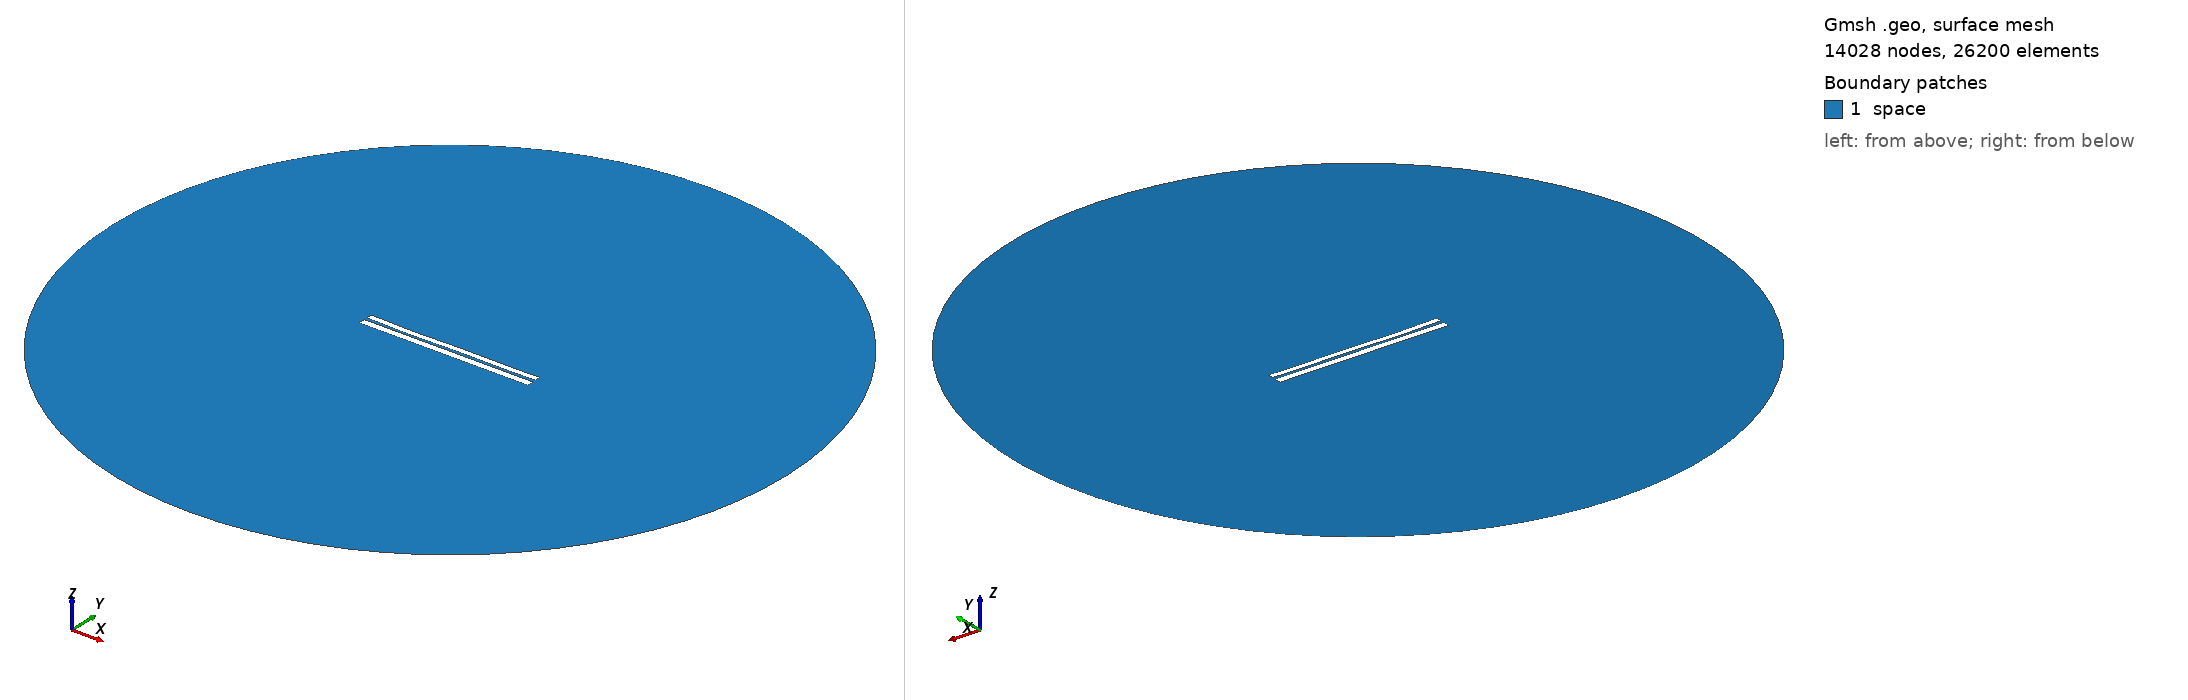

Gmsh geometry script, surface-meshed: 14028 nodes, 26200 surface elements. Boundary patches (legend numbers): 1 space. Left view from above one corner, right view from below the opposite corner. Legend entries are the model's physical surfaces. The drawing asked Gmsh for element sizes between 1% and 20% of the model's largest extent; the script's own settings can give other sizes.

=== 51.geo (drawn) ===
//---------------------------------------
// Geometry kernel
//---------------------------------------

SetFactory("OpenCASCADE");



//---------------------------------------
// Parameters of the geometry
//---------------------------------------

// Overetch of the upper plate
overetch = 0.2777777777777778;

// Distance between the plates
distance = 1.5;

// Discretization over the x axis (for the deformation)
nx = 50; 

// Length of the plate
L = 100 - overetch; 

// Number of modes
n = 4; 

// 1st mode coefficient
coeff(1) = -0.15;
beta(1) = 0.596864 * 3.1415926535 / L;

// 2nd mode coefficient
coeff(2) = -0.15;
beta(2) = 1.49418 * 3.1415926535 / L;

// 3rd mode coefficient
coeff(3) = -0.15;
beta(3) = 2.50025 * 3.1415926535 / L;

// 4th mode coefficient
coeff(4) = -0.15;
beta(4) = 3.49999 * 3.1415926535 / L;



//---------------------------------------
// Upper plate (deformed rectangle)
//---------------------------------------

// Coordiantes of the upper plate
xmin = -50;
xmax = 50 - overetch;

// Height of the upper plate
yheight = 4 - 2 * overetch;

// Indexes of the points
UpperID[] = {};
LowerID[] = {};
LeftID[] = {};
RightID[] = {};

// Point index
p = 1;

// Horizontal edges
For i In {1:nx}
    x = xmin + (i-1)*(xmax - xmin)/(nx-1);

    y_bottom = distance / 2 + overetch;
    For j In {1:n}
        C = (Cosh(beta(j)*L) + Cos(beta(j)*L)) / (Sinh(beta(j)*L) + Sin(beta(j)*L));
        y_bottom  = y_bottom + coeff(j) * (Cosh(beta(j)*(x+50)) - Cos(beta(j)*(x+50)) - C * (Sinh(beta(j)*(x+50)) - Sin(beta(j)*(x+50))));
    EndFor

    y_top = y_bottom + yheight;

    Point(p) = {x, y_top, 0, 1.0};
    UpperID[i] = p;
    p = p + 1;

    Point(p) = {x, y_bottom, 0, 1.0};
    LowerID[i] = p;
    p = p + 1;
EndFor

// Create point lists
UpperPts[] = {}; LowerPts[] = {};
For i In {1:nx}
  UpperPts[] += {UpperID[i]};
  LowerPts[] += {LowerID[i]};
EndFor

// Build splines
Spline(1) = {UpperPts[]};
Spline(2) = {LowerPts[]};
Line(3) = {LowerPts[nx-1], UpperPts[nx-1]};
Line(4) = {LowerPts[0], UpperPts[0]};

// Build the plane surface
Curve Loop(1) = {2, 3, -1, -4};
Plane Surface(1) = {1};



//---------------------------------------
// Lower plate (rectangle)
//---------------------------------------

// Vertices
Point(1001) = {-50, -1, 0, 1.0};
Point(1002) = { 50, -1, 0, 1.0};
Point(1003) = { 50,  -5, 0, 1.0};
Point(1004) = {-50,  -5, 0, 1.0};

// Edges
Line(5) = {1001, 1002};
Line(6) = {1002, 1003};
Line(7) = {1003, 1004};
Line(8) = {1004, 1001};

// Plane surface
Line Loop(2) = {5, 6, 7, 8};
Plane Surface(2) = {2}; 



//---------------------------------------
// Outer (fictious) boundary
//---------------------------------------

// Points
Point(1005) = {0, 0, 0};       // Center
Point(1006) = {200, 0, 0};     // Start point
Point(1007) = {0, 200, 0};     // 90 degrees
Point(1008) = {-200, 0, 0};    // 180 degrees
Point(1009) = {0, -200, 0};    // 270 degrees

// Circle arcs (each needs start, center, end)
Circle(9) = {1006, 1005, 1007};
Circle(10) = {1007, 1005, 1008};
Circle(11) = {1008, 1005, 1009};
Circle(12) = {1009, 1005, 1006};

// Plane surface for the entire domain
Curve Loop(3) = {9, 10, 11, 12};
Surface(3) = {3};

// Subtract the plates from the whole domain to obtain the actual domain where we want to solve the equations
BooleanDifference{ Surface{3}; Delete; }{ Surface{1}; Surface{2}; Delete; }




//---------------------------------------
// Transfinite Lines/Curves
//---------------------------------------

// Set the number of points on the boundaries
r = 12;
d = 0.15;

// Plates
Transfinite Curve {1} = 50*r/4 Using Progression 1;
Transfinite Line {2} = 50*r Using Progression 1;
Transfinite Curve {3, 4} = 2*r Using Progression 1+d;
Transfinite Line {5} = 50*r Using Progression 1;
Transfinite Line {7} = 50*r/4 Using Progression 1;
Transfinite Line {6} = 2*r Using Progression 1+d;
Transfinite Line {8} = 2*r Using Progression 1-d;

// Outer boundary
Transfinite Line {9, 10, 11, 12} = 20 Using Progression 1;



//---------------------------------------
// Physical groups
//---------------------------------------                

// Physical curves (boundaries)
Physical Line("force_segment", 10) = {2};
Physical Line("upper_plate", 11) = {1, 3, 4};
Physical Line("lower_plate", 12) = {5, 6, 7, 8};
Physical Line("boundary", 20) = {9, 10, 11, 12};

// Physical Surfaces
Physical Surface("space", 30) = {3};



//---------------------------------------
// 6. Generate the Mesh
//---------------------------------------

// 2D mesh generation
Mesh 2;
